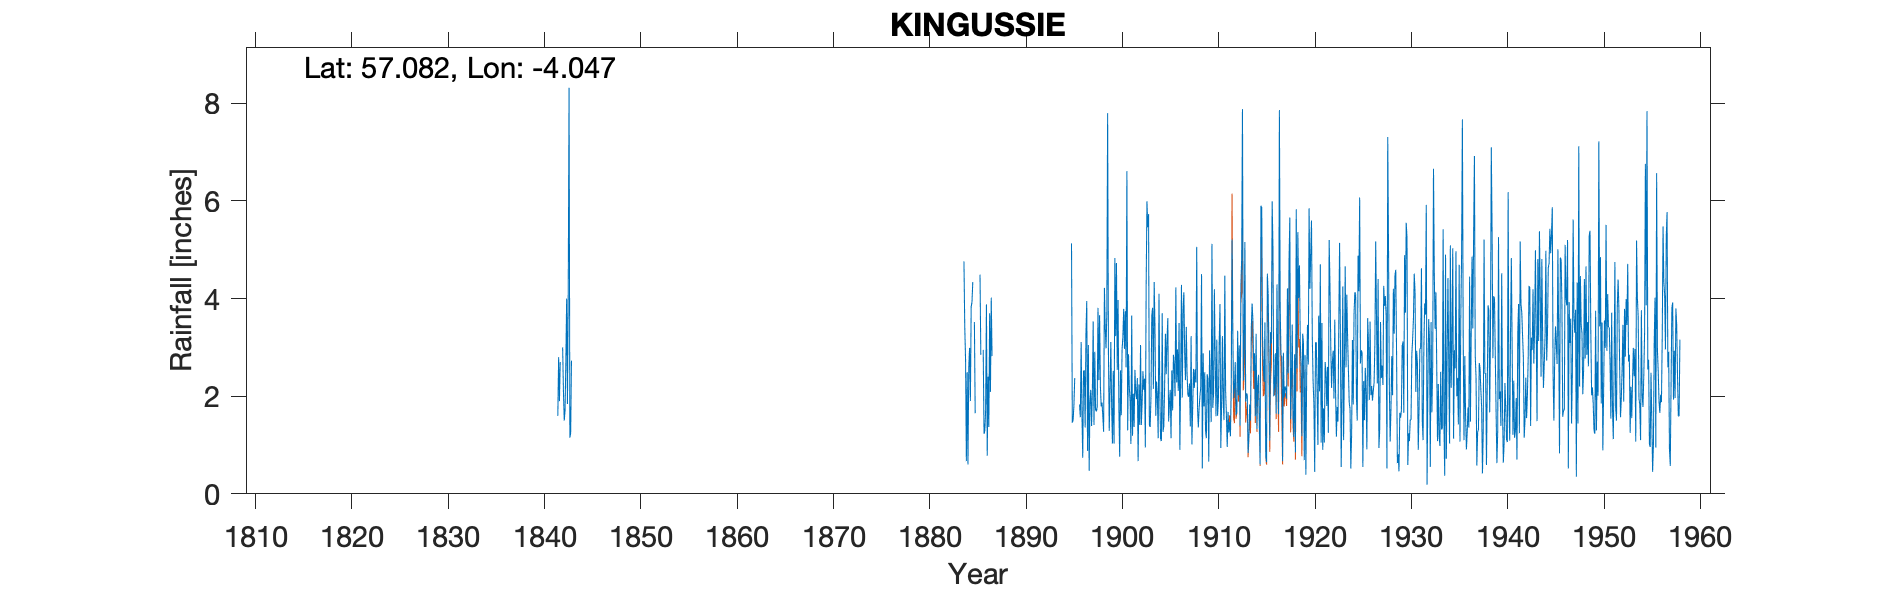

The file beside this chart, header and first rows:
KINGUSSIE, , , , , , , , , , , , , , , , , , , , , , , 
Grid ref, NH760009, Long, -4.047, Lat, 57.08, Elevation, 750, ft, , , , , , , , , , , , , , , 
Station no, 5698, , , , , , , , , , , , , , , , , , , , , , 
, 1840, 1841, 1842, 1843, 1844, 1845, 1846, 1847, 1848, 1849, 1850, 1851, 1852, 1853, 1854, 1855, 1856, 1857, 1858, 1859, 1860, 1861, 1862
January, , , 1.9, 8.32, , , , , , , , , , , , , , , , , , , 
February, , , 2.7, 1.15, , , , , , , , , , , , , , , , , , , 
March, , , , 1.25, , , , , , , , , , , , , , , , , , , 
April, , , , 2.73, , , , , , , , , , , , , , , , , , , 
May, , , 3, , , , , , , , , , , , , , , , , , , , 
June, , , 2.1, , , , , , , , , , , , , , , , , , , , 
July, , , 1.5, , , , , , , , , , , , , , , , , , , , 
August, , , 1.7, , , , , , , , , , , , , , , , , , , , 
September, , , 2.7, , , , , , , , , , , , , , , , , , , , 
October, , , 4, , , , , , , , , , , , , , , , , , , , 
November, , 1.6, 1.84, , , , , , , , , , , , , , , , , , , , 
December, , 2.8, 4.22, , , , , , , , , , , , , , , , , , , , 
Total, , , , , , , , , , , , , , , , , , , , , , , 
IDR 1921 Aug, Sep., , , , , , , , , , , , , , , , , , , , , , , 
